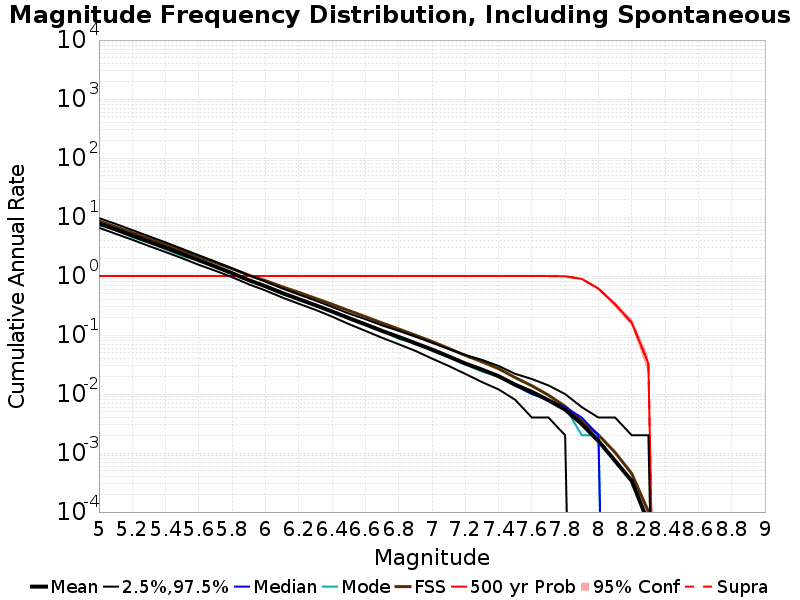

The table this chart was drawn from, first rows:
Mag, Mean, 2.5 %ile, 97.5 %ile, Median, Mode, Fault System Solution, 500 yr Probability, 500 yr Supra-Seis Prob
5.0, 7.797, 6.59, 9.608, 7.676, 7.178, 8.609, 1.0, 1.0
5.1, 6.166, 5.21, 7.658, 6.068, 6.196, 6.83, 1.0, 1.0
5.2, 4.869, 4.126, 6.014, 4.8, 4.544, 5.417, 1.0, 1.0
5.3, 3.838, 3.234, 4.732, 3.79, 3.67, 4.295, 1.0, 1.0
5.4, 3.02, 2.552, 3.722, 2.98, 2.866, 3.404, 1.0, 1.0
5.5, 2.372, 2.004, 2.894, 2.342, 2.188, 2.696, 1.0, 1.0
5.6, 1.854, 1.55, 2.25, 1.836, 1.838, 2.133, 1.0, 1.0
5.7, 1.444, 1.228, 1.756, 1.428, 1.45, 1.686, 1.0, 1.0
5.8, 1.119, 0.958, 1.354, 1.108, 1.082, 1.331, 1.0, 1.0
5.9, 0.8517, 0.724, 1.032, 0.844, 0.85, 1.036, 1.0, 1.0
6.0, 0.6719, 0.57, 0.802, 0.666, 0.666, 0.8362, 1.0, 1.0
6.1, 0.5172, 0.434, 0.618, 0.512, 0.494, 0.6603, 1.0, 1.0
6.2, 0.4071, 0.34, 0.486, 0.404, 0.394, 0.529, 1.0, 1.0
6.3, 0.3204, 0.268, 0.384, 0.318, 0.332, 0.4202, 1.0, 1.0
6.4, 0.2509, 0.206, 0.3, 0.25, 0.25, 0.3324, 1.0, 1.0
6.5, 0.1944, 0.154, 0.232, 0.194, 0.19, 0.2601, 1.0, 1.0
6.6, 0.1516, 0.118, 0.186, 0.152, 0.156, 0.2055, 1.0, 1.0
6.7, 0.1177, 0.09, 0.146, 0.118, 0.122, 0.1602, 1.0, 1.0
6.8, 0.09305, 0.07, 0.118, 0.092, 0.086, 0.1269, 1.0, 1.0
6.9, 0.07269, 0.054, 0.094, 0.072, 0.074, 0.09976, 1.0, 1.0
7.0, 0.05689, 0.04, 0.074, 0.056, 0.054, 0.07794, 1.0, 1.0
7.1, 0.0435, 0.03, 0.058, 0.044, 0.042, 0.05961, 1.0, 1.0
7.2, 0.03293, 0.022, 0.046, 0.032, 0.032, 0.04524, 1.0, 1.0
7.3, 0.02602, 0.016, 0.038, 0.026, 0.024, 0.03529, 1.0, 1.0
7.4, 0.0201, 0.012, 0.03, 0.02, 0.02, 0.02694, 1.0, 1.0
7.5, 0.01441, 0.008, 0.022, 0.014, 0.014, 0.01902, 1.0, 1.0
7.6, 0.01091, 0.004, 0.018, 0.01, 0.01, 0.01382, 1.0, 1.0
7.7, 0.007846, 0.004, 0.014, 0.008, 0.008, 0.009579, 1.0, 1.0
7.8, 0.005454, 0.002, 0.01, 0.006, 0.006, 0.006192, 0.992, 0.992
7.9, 0.003098, 0.0, 0.006, 0.004, 0.002, 0.003515, 0.894, 0.894
8.0, 0.001598, 0.0, 0.004, 0.002, 0.002, 0.002032, 0.61, 0.61
8.1, 7.36E-4, 0.0, 0.004, 0.0, 0.0, 0.001025, 0.333, 0.333
8.2, 3.38E-4, 0.0, 0.002, 0.0, 0.0, 4.4834707E-4, 0.162, 0.162
8.3, 6.6E-5, 0.0, 0.002, 0.0, 0.0, 1.0199686E-4, 0.033, 0.033
8.4, 0.0, 0.0, 0.0, 0.0, 0.0, 0.0, 0.0, 0.0
8.5, 0.0, 0.0, 0.0, 0.0, 0.0, 0.0, 0.0, 0.0
8.6, 0.0, 0.0, 0.0, 0.0, 0.0, 0.0, 0.0, 0.0
8.7, 0.0, 0.0, 0.0, 0.0, 0.0, 0.0, 0.0, 0.0
8.8, 0.0, 0.0, 0.0, 0.0, 0.0, 0.0, 0.0, 0.0
8.9, 0.0, 0.0, 0.0, 0.0, 0.0, 0.0, 0.0, 0.0
9.0, 0.0, 0.0, 0.0, 0.0, 0.0, 0.0, 0.0, 0.0
